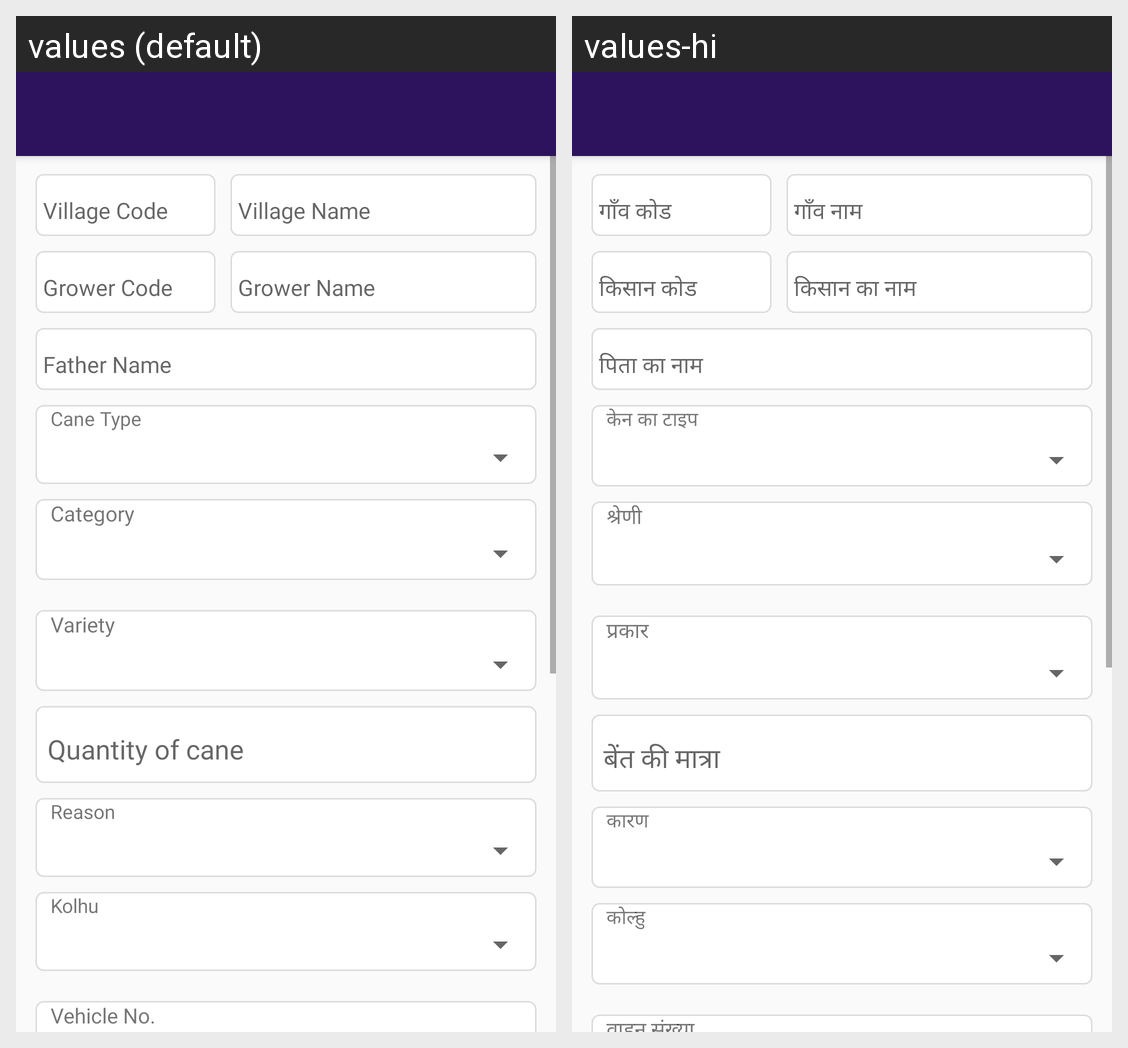

The Android screen above is rendered under two locales of the same app. Produce the string resources it draws, with the default and per-locale values.
Android screen res/layout/activity_staff_cane_diversion.xml rendered under 2 locales, left to right: values (default), values-hi. Device: Nexus 5 (rendered at 1080×1920; each locale shown at half size, 540×960, under a caption strip naming it); theme AppTheme.
Strings drawn on this screen, with the default value and each locale's value (text and hints the layout hard-codes, and strings that could not be matched under every locale, appear in the picture but are not listed):

MENU_CANETYPE
  values: Cane Type
  values-hi: केन का टाइप

MENU_Category
  values: Category
  values-hi: श्रेणी

MENU_Variety
  values: Variety
  values-hi: प्रकार

MENU_Reason
  values: Reason
  values-hi: कारण

MENU_Kolhu
  values: Kolhu
  values-hi: कोल्हु
